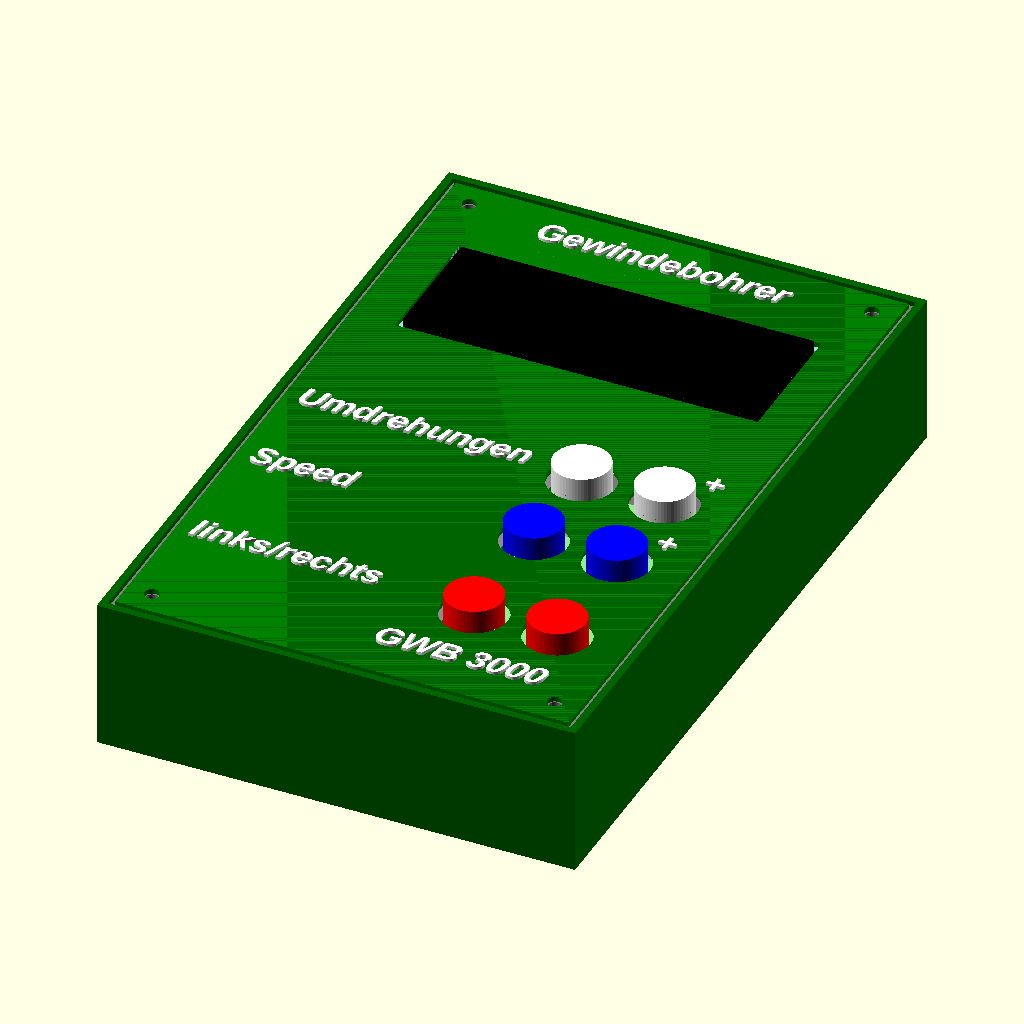
Cell 1: rendered with the file's own defaults.
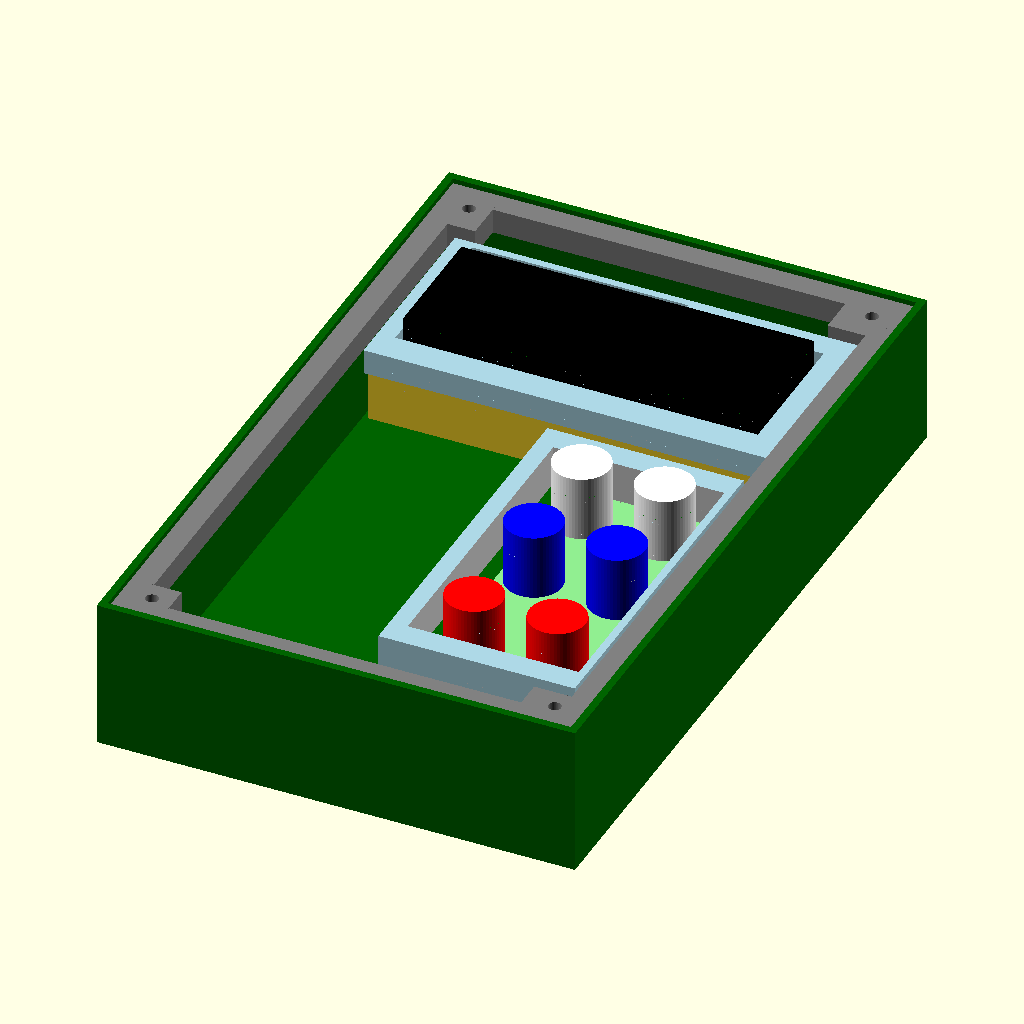
Cell 2: front = false (everything else at default).
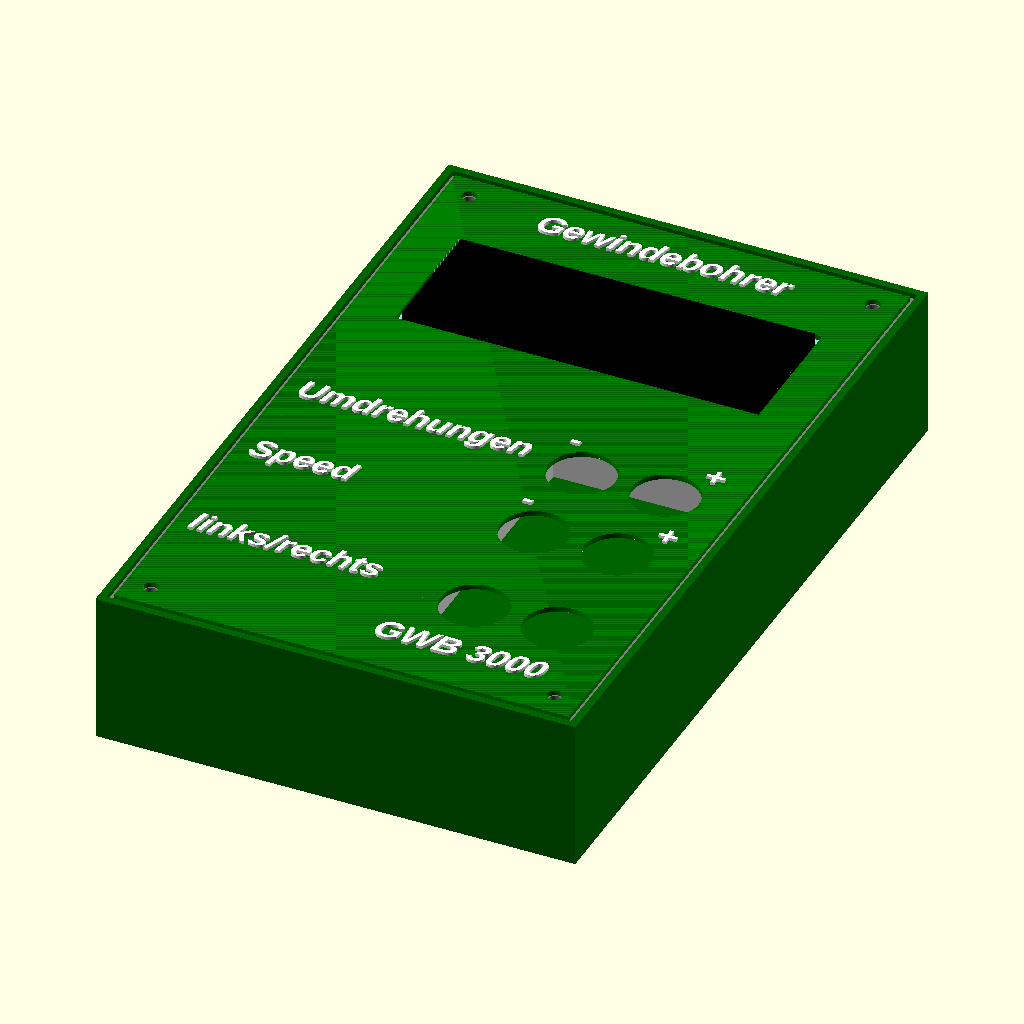
Cell 3 — tastenplatine set to false, the other parameters unchanged.
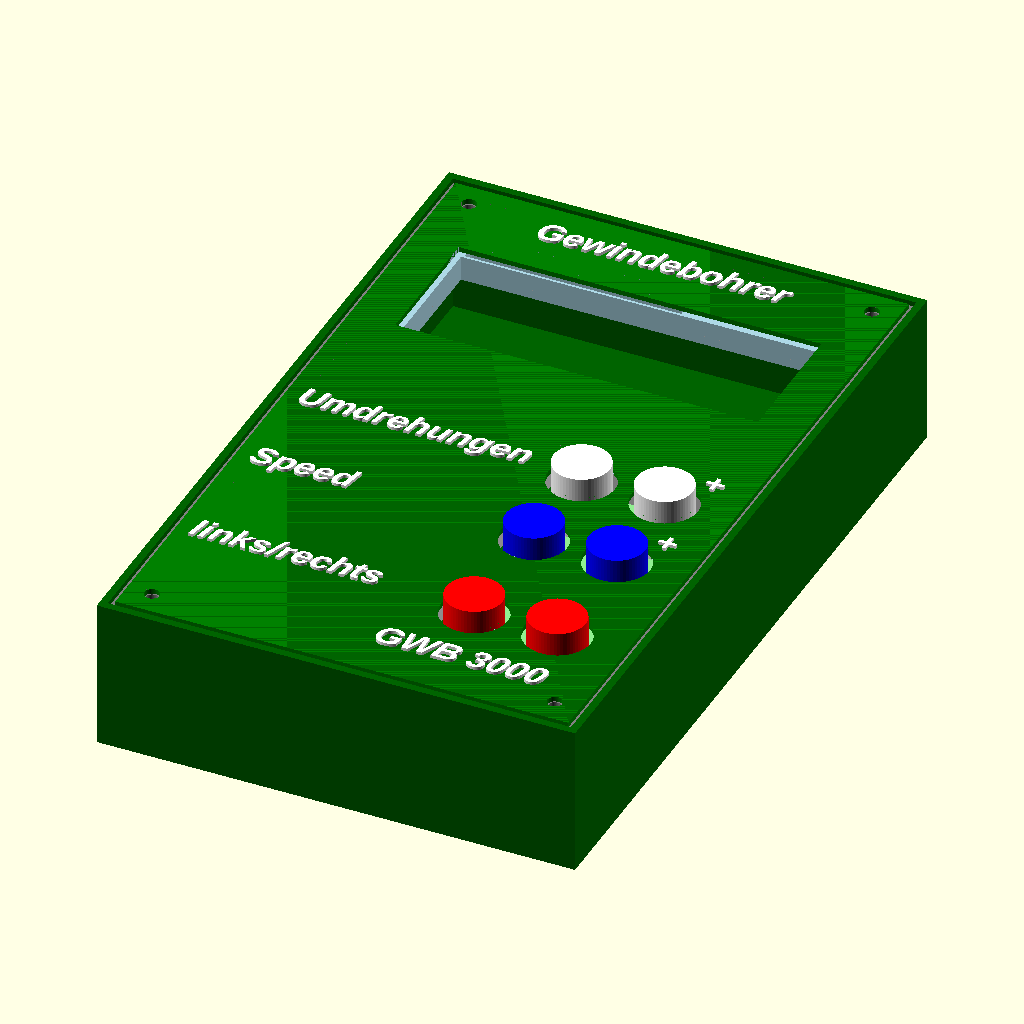
Cell 4: the same model with display = false.
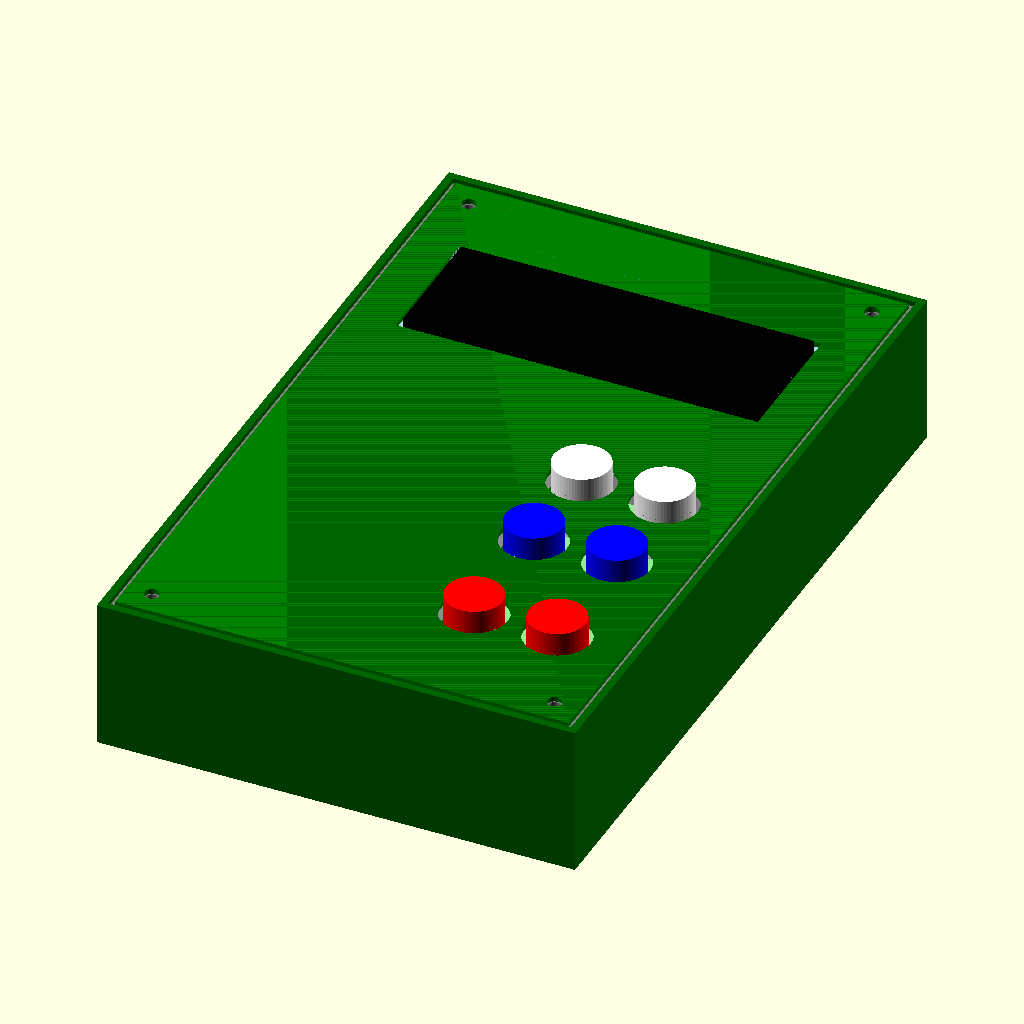
Cell 5: the same model with beschriftungen = false.
All cells are drawn from the same view direction (rotation 55°, 0°, 25°, orthographic, colour scheme Cornfield), but the view is re-fitted for each cell, so position and scale can differ between cells as well as the parameter.
Source of the model, Bohrstaenderadapter/Gehaeuse.scad:
// Gehäuse-Gewindeschneider


front = true;
tastenplatine = true;
display = true;
beschriftungen = true;
startknopf = true;
abstandhalter_buttons = true;
dichtung_buttons = true;
abstandhalter_display = true;
dichtung_display = true;
box = true;
boxrand = true;

$fn = 60;

fx = 90;
fy = 145;
fz = 1;

bx = 90;
by = 145;
bz = 30;

dx = 70;
dy = 25;
dz = 10;

px = 30;
py = 70;
pz = 1.6;

fontup = fz;

raster = 2.54;

dkopf = 13.2;

    zeile0 = fy-10;
    zeile1 = zeile0-65-0*raster;
    zeile2 = zeile1-8*raster;
    zeile3 = zeile2-10*raster;
    zeile4 = zeile3-7*raster;
    
    spalte0 = 3;
    spalte1 = 60;
    spalte2 = spalte1+6.5*raster;

if (front) front();
if (tastenplatine) tastenplatine();    
if (display) display();    
// if (startknopf) startknopf();
if (abstandhalter_buttons) abstandhalter_buttons();
if (dichtung_buttons) dichtung_buttons();
if (abstandhalter_display) abstandhalter_display();
if (dichtung_display) dichtung_display();
if (box) box();
if (boxrand) boxrand();

module front() {
    
    
//translate([spalte1-dkopf/2+4.5,zeile2-31.5,-1])
//cube([5,37.5,3]);


    color("green")
    difference() {
        cube([fx,fy,fz]);
        
        // Displayloch
        translate([spalte0+6,zeile0-35,-1])
        cube([dx+2,dy+2,dz]);
        
        
        // Tasterlöcher
        translate([spalte1,zeile1,-1])
        cylinder(d=dkopf,h=fz+2);
        
        translate([spalte2,zeile1,-1])
        cylinder(d=dkopf,h=fz+2);
        
        translate([spalte1,zeile2,-1])
        cylinder(d=dkopf,h=fz+2);
        
        translate([spalte2,zeile2,-1])
        cylinder(d=dkopf,h=fz+2);
        
        translate([spalte1,zeile3,-1])
        cylinder(d=dkopf,h=fz+2);
        
        translate([spalte2,zeile3,-1])
        cylinder(d=dkopf,h=fz+2);

//        translate([spalte0+20,zeile4,-1])
//        cylinder(d=dkopf,h=fz+2);

        // Bohrlöcher
        translate([5,5,-1])
        cylinder(d=3,h=fz+2);
        translate([fx-5,5,-1])
        cylinder(d=3,h=fz+2);
        translate([5,fy-5,-1])
        cylinder(d=3,h=fz+2);
        translate([fx-5,fy-5,-1])
        cylinder(d=3,h=fz+2);


    }
    
    // Beschriftungen
    if (beschriftungen) {
        translate([20,zeile0,fontup])
        beschriftung("Gewindebohrer");

        translate([47,8,fontup])
        beschriftung("GWB 3000");

        translate([spalte1-6,zeile1+6,fontup])
        beschriftung("-");
        
        translate([spalte2+4,zeile1+6,fontup])
        beschriftung("+");
        
        translate([spalte0,zeile1,fontup])
        beschriftung("Umdrehungen");
        
        translate([spalte1-6,zeile2+6,fontup])
        beschriftung("-");
        
        translate([spalte2+4,zeile2+6,fontup])
        beschriftung("+");
        
        translate([spalte0,zeile2,fontup])
        beschriftung("Speed");
        
        translate([spalte0,zeile3,fontup])
        beschriftung("links/rechts");
        
//        translate([spalte1-25,zeile4,fontup])
//        beschriftung("Start/Stop");
    }
}

module beschriftung(tt){
    color("white")
    linear_extrude(height = 1.2, center=true, convexity = 10, twist = 0) 
    {
        text(tt, size = 5, font = "Liberation Sans:style=Bold Italic");
    }
}

module tastenplatine() {

    color("lightgreen")
    translate([spalte1-dkopf/2+px/2,zeile3+py/2-dkopf+1,-8-pz/2])
    // Grundplatine mit Montagelöchern
    difference() {
        cube([px,py,pz],center=true);
        
        translate([-px/2+2,py/2-2,-1])
        cylinder(d=2,h=3);
        
        translate([px/2-2,py/2-2,-1])
        cylinder(d=2,h=3);
        
        translate([-px/2+2,-py/2+2,-1])
        cylinder(d=2,h=3);
        
        translate([px/2-2,-py/2+2,-1])
        cylinder(d=2,h=3);
    }
    
    color("white")
    translate([spalte1,zeile1,-8])
    cylinder(d=dkopf-2,h=13);
    
    color("white")
    translate([spalte2,zeile1,-8])
    cylinder(d=dkopf-2,h=13);
    
    color("blue")
    translate([spalte1,zeile2,-8])
    cylinder(d=dkopf-2,h=13);
    
    color("blue")
    translate([spalte2,zeile2,-8])
    cylinder(d=dkopf-2,h=13);
    
    color("red")
    translate([spalte1,zeile3,-8])
    cylinder(d=dkopf-2,h=13);
    
    color("red")
    translate([spalte2,zeile3,-8])
    cylinder(d=dkopf-2,h=13);
}

module display() {
    color("black")
    translate([spalte0+7,zeile0-34,-8])
    cube([dx,dy,dz]);
    translate([spalte0+2.5,zeile0-39,-18])
    cube([dx+10,dy+10,dz]);
}

module startknopf() {
    color("black")
    translate([spalte0+20,zeile4,-8-pz/2])
    cylinder(d=dkopf-2,h=13);
}

module abstandhalter_buttons() {
    color("lightblue")
    translate([spalte1-13,zeile3-13,-7-pz/2])
    difference() {
        translate([0,0,0])
        cube([px+9,py+2,8]);
        translate([3.5,5,-1])
        cube([px+4,py-8,10]);
    }
}

module dichtung_buttons() {
    color("lightgray")
    translate([spalte1-13,zeile3-13,-7-pz/2])
    difference() {
        translate([0,0,0])
        cube([px+9,py+2,0.8]);
        translate([3.5,5,-1])
        cube([px+4,py-8,10]);
    }
}

module abstandhalter_display() {
    color("lightblue")
    translate([spalte0+2.5,zeile0-41,-6-pz/2])
    difference() {
        translate([0,0,0])
        cube([80,39,5]);
        translate([3.5,6,-1])
        cube([80-8,37-9,10]);
        translate([74.5,7,-7])
        cube([6,24,10]);
        translate([4,34.5,-1])
        cube([43,3,10]);
    }
}

module dichtung_display() {
    color("lightblue")
    translate([spalte0+2.5,zeile0-41,-6-pz/2])
    difference() {
        translate([0,0,0])
        cube([80,39,1.6]);
        translate([3.5,6,-1])
        cube([80-8,37-9,10]);
//        translate([74.5,7,-7])
//        cube([6,24,10]);
        translate([4,34.5,-1])
        cube([43,3,10]);
    }
}

module box() {
    color("darkgreen")
    translate([-2.5,-2.5,-bz+fz])
    difference() {
        cube([bx+5,by+5,bz]);
        translate([1.5,1.5,2])
        cube([bx+2,by+2,bz]);
    }
}

module boxrand() {
    color("gray")
    translate([-1,-1,-5])
    difference() {
        cube([bx+2,by+2,5]);
        translate([4.5,4.5,-5])
        cube([bx-7,by-7,bz]);
    }

    // Gewindelöcher
    color("gray")
    translate([-1,-1,-5])
    difference() {
        cube([10,10,5]);
        translate([6,6,-1])
        cylinder(d=2.5,h=7);
    }

    color("gray")
    translate([-1,-1+fy-10,-5])
    difference() {
        cube([10,10,5]);
        translate([6,6,-1])
        cylinder(d=2.5,h=7);
    }

    color("gray")
    translate([-1+fx-10,-1,-5])
    difference() {
        cube([10,10,5]);
        translate([6,6,-1])
        cylinder(d=2.5,h=7);
    }

    color("gray")
    translate([-1+fx-10,-1+fy-10,-5])
    difference() {
        cube([10,10,5]);
        translate([6,6,-1])
        cylinder(d=2.5,h=7);
    }
}
Customizer parameters (derived from the source; name, type, default, range or options):
front: bool, default true
tastenplatine: bool, default true
display: bool, default true
beschriftungen: bool, default true
startknopf: bool, default true
abstandhalter_buttons: bool, default true
dichtung_buttons: bool, default true
abstandhalter_display: bool, default true
dichtung_display: bool, default true
box: bool, default true
boxrand: bool, default true
fx: number, default 90
fy: number, default 145
fz: number, default 1
bx: number, default 90
by: number, default 145
bz: number, default 30
dx: number, default 70
dy: number, default 25
dz: number, default 10
px: number, default 30
py: number, default 70
pz: number, default 1.6
raster: number, default 2.54
dkopf: number, default 13.2
spalte0: number, default 3
spalte1: number, default 60
